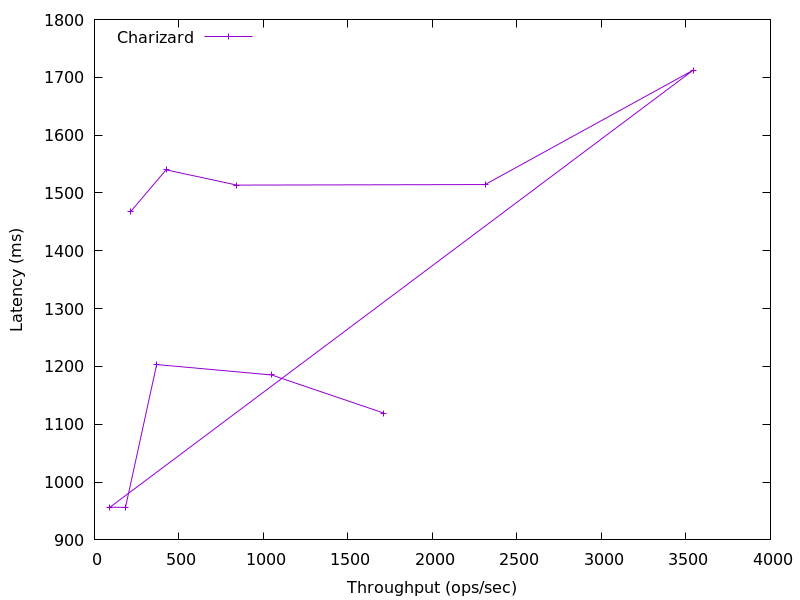

The file beside this chart, header and first rows:
1711.1404514147998, 1119.403008
1049, 1185
368, 1203
183.8, 956.3
91.57, 956.6
3544, 1713
2311, 1515
842.4, 1514
423.5, 1540
212.7, 1467
